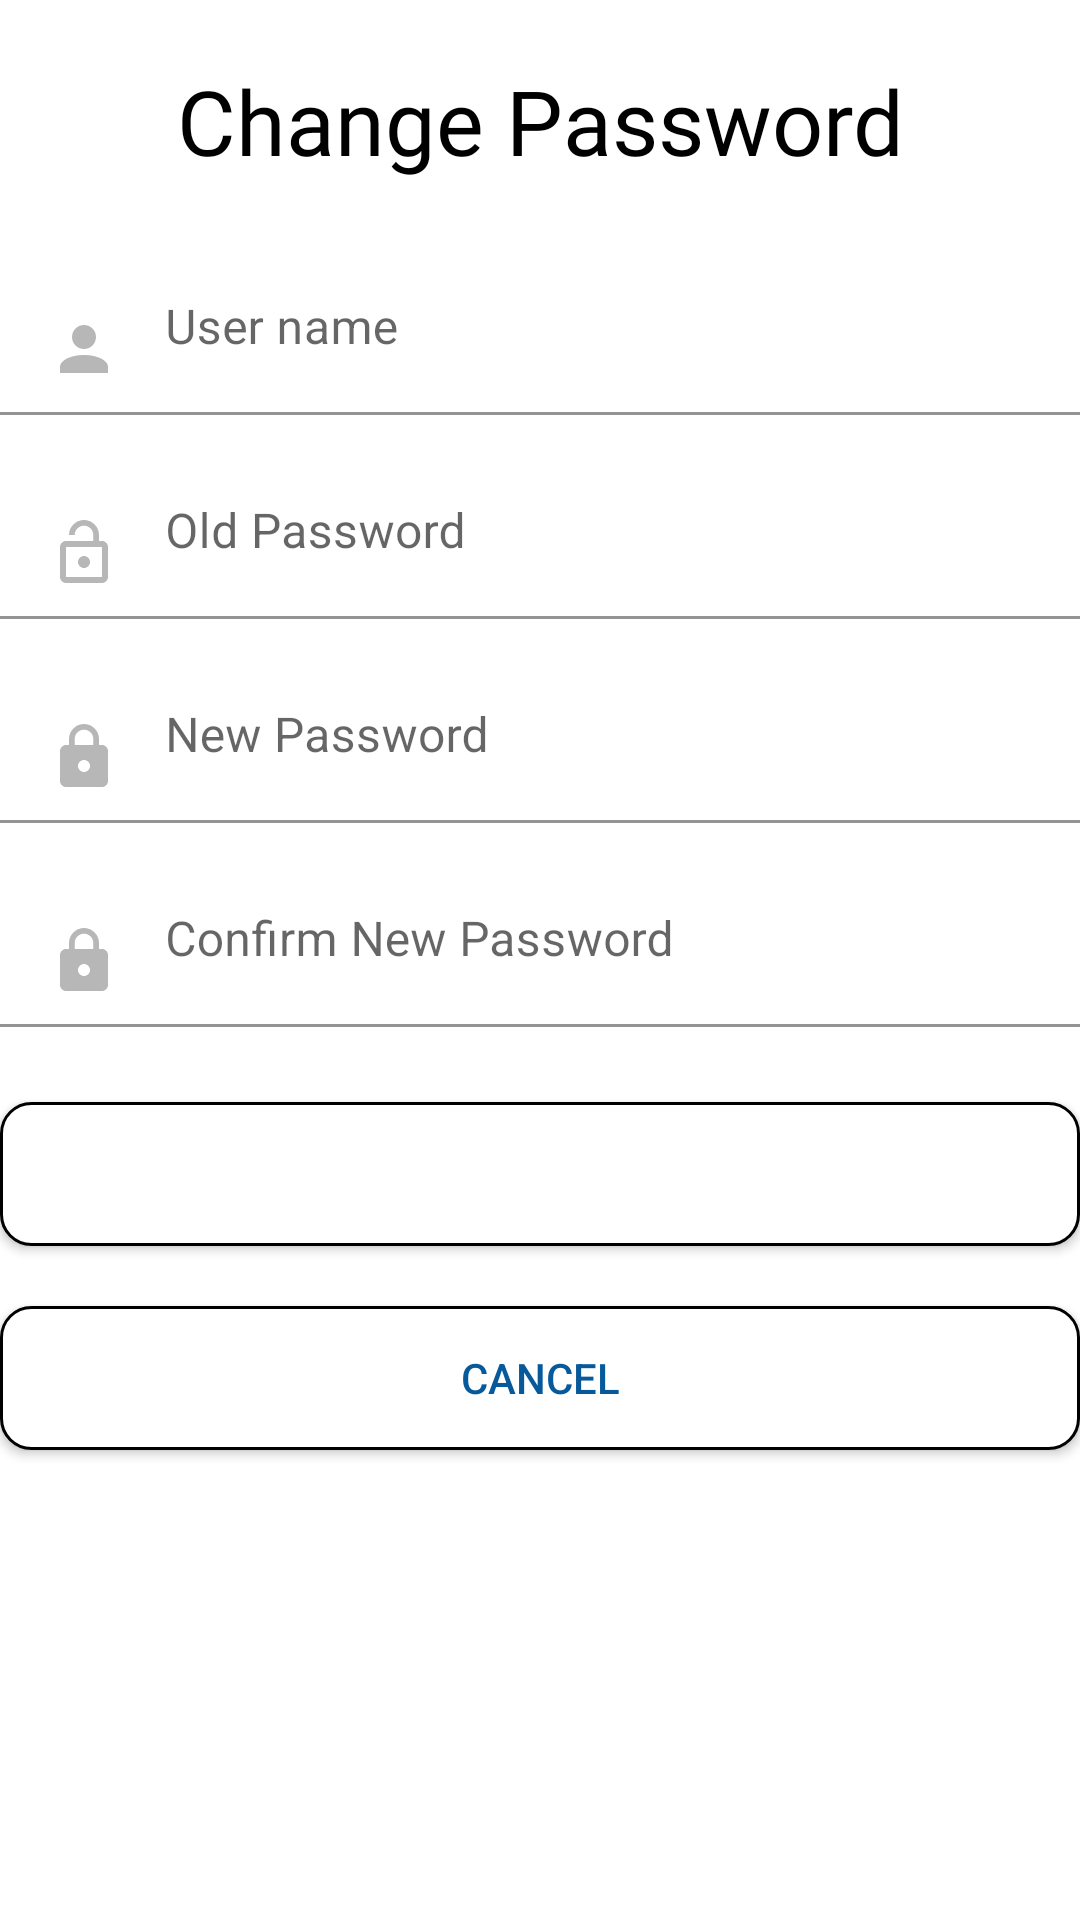

The Android layout XML behind this screen, and the referenced resources:
<!-- AndroidManifest.xml: application theme Theme.TroTot -->
<!-- res/layout/fragment_reset_password.xml -->
<?xml version="1.0" encoding="utf-8"?>
<LinearLayout xmlns:android="http://schemas.android.com/apk/res/android"
    xmlns:tools="http://schemas.android.com/tools"
    android:layout_width="match_parent"
    android:layout_height="match_parent"
    xmlns:app="http://schemas.android.com/apk/res-auto"
    android:orientation="vertical"
    tools:context=".Fragment.ResetPasswordFragment">
    <TextView
        android:layout_width="match_parent"
        android:layout_height="wrap_content"
        android:text="Change Password"
        android:gravity="center_horizontal"
        android:textSize="30dp"
        android:fontFamily="@font/quicksand"
        android:textColor="@color/black"
        android:layout_marginBottom="20dp"
        android:layout_marginTop="20dp"
        />

    <com.google.android.material.textfield.TextInputLayout
        app:boxBackgroundColor="@null"
        app:boxBackgroundMode="filled"
        android:layout_width="match_parent"
        android:layout_height="wrap_content"
        android:layout_marginBottom="10dp"
        android:hint="User name">

        <com.google.android.material.textfield.TextInputEditText
            android:id="@+id/profile_reset_userName"
            android:layout_width="match_parent"
            android:layout_height="wrap_content"
            android:drawableLeft="@drawable/ic_profile"
            android:drawablePadding="15dp"
            android:enabled="false" />

    </com.google.android.material.textfield.TextInputLayout>

    <com.google.android.material.textfield.TextInputLayout
        app:boxBackgroundColor="@null"
        app:boxBackgroundMode="filled"
        android:layout_width="match_parent"
        android:layout_height="wrap_content"
        android:layout_marginBottom="10dp"
        android:hint="Old Password">

        <com.google.android.material.textfield.TextInputEditText
            android:id="@+id/profile_reset_oldPass"
            android:layout_width="match_parent"
            android:layout_height="wrap_content"
            android:layout_alignParentLeft="true"
            android:layout_alignParentTop="true"
            android:inputType="textPassword"
            android:drawableLeft="@drawable/ic_old_password"
            android:drawablePadding="15dp"
            tools:ignore="TouchTargetSizeCheck" />

    </com.google.android.material.textfield.TextInputLayout>


    <com.google.android.material.textfield.TextInputLayout
        app:boxBackgroundColor="@null"
        app:boxBackgroundMode="filled"
        android:layout_width="match_parent"
        android:layout_height="wrap_content"
        android:layout_marginBottom="10dp"
        android:hint="New Password">

        <com.google.android.material.textfield.TextInputEditText
            android:id="@+id/profile_reset_newPass"
            android:layout_width="match_parent"
            android:layout_height="wrap_content"
            android:layout_alignParentLeft="true"
            android:layout_alignParentTop="true"
            android:inputType="textPassword"
            android:drawableLeft="@drawable/ic_new_pass"
            android:drawablePadding="15dp" />

    </com.google.android.material.textfield.TextInputLayout>


    <com.google.android.material.textfield.TextInputLayout
        app:boxBackgroundColor="@null"
        app:boxBackgroundMode="filled"
        app:hintTextColor="@color/primary"
        android:layout_width="match_parent"
        android:layout_height="wrap_content"
        android:layout_marginBottom="15dp"
        android:hint="Confirm New Password"
        android:singleLine="true">

        <com.google.android.material.textfield.TextInputEditText
            android:id="@+id/profile_reset_confirmPass"
            android:layout_width="match_parent"
            android:layout_height="wrap_content"
            android:layout_alignParentLeft="true"
            android:layout_alignParentTop="true"
            android:drawableLeft="@drawable/ic_new_pass"
            android:drawablePadding="15dp"
            android:inputType="textPassword"
            tools:ignore="TouchTargetSizeCheck" />
    </com.google.android.material.textfield.TextInputLayout>

    <Button
        android:id="@+id/profile_reset_btnConfirm"
        android:layout_width="match_parent"
        android:layout_height="wrap_content"
        android:layout_alignParentLeft="true"
        android:layout_alignParentTop="true"
        android:layout_marginTop="10dp"
        android:layout_marginBottom="20dp"
        android:background="@drawable/custom_input"
        android:text="Change Password"
        android:textColor="@color/white"
        tools:ignore="TouchTargetSizeCheck" />


    <Button
        android:id="@+id/profile_reset_btnCancel"
        android:layout_width="match_parent"
        android:layout_height="wrap_content"
        android:layout_alignParentLeft="true"
        android:layout_alignParentTop="true"
        android:background="@drawable/custom_input"
        android:text="Cancel"
        android:textColor="@color/primary"
        android:theme="@style/Theme.ButtonColor"
        tools:ignore="TouchTargetSizeCheck" />

</LinearLayout>
<!-- resources referenced by this layout -->
<resources>
  <color name="black">#FF000000</color>
  <color name="primary">#06599A</color>
  <color name="white">#FFFFFFFF</color>
  <!-- drawable custom_input (drawable) -->
  <?xml version="1.0" encoding="utf-8"?>
  <selector xmlns:android="http://schemas.android.com/apk/res/android">
      <item android:state_enabled="true" android:state_focused="true">
          <shape android:shape="rectangle">
              <solid android:color="@color/white"/>
              <corners android:radius="10dp"/>
              <stroke android:color="@color/design_default_color_primary" android:width="1dp"/>
          </shape>
      </item>
  
      <item android:state_enabled="true" >
          <shape android:shape="rectangle">
              <solid android:color="@color/white"/>
              <corners android:radius="10dp"/>
              <stroke android:color="@color/black" android:width="1dp"/>
          </shape>
      </item>
  
  </selector>
  <!-- drawable ic_new_pass (drawable) -->
  <vector android:height="24dp" android:tint="#B7B7B7"
      android:viewportHeight="24" android:viewportWidth="24"
      android:width="24dp" xmlns:android="http://schemas.android.com/apk/res/android">
      <path android:fillColor="@android:color/white" android:pathData="M18,8h-1L17,6c0,-2.76 -2.24,-5 -5,-5S7,3.24 7,6v2L6,8c-1.1,0 -2,0.9 -2,2v10c0,1.1 0.9,2 2,2h12c1.1,0 2,-0.9 2,-2L20,10c0,-1.1 -0.9,-2 -2,-2zM12,17c-1.1,0 -2,-0.9 -2,-2s0.9,-2 2,-2 2,0.9 2,2 -0.9,2 -2,2zM15.1,8L8.9,8L8.9,6c0,-1.71 1.39,-3.1 3.1,-3.1 1.71,0 3.1,1.39 3.1,3.1v2z"/>
  </vector>
  <!-- drawable ic_old_password (drawable) -->
  <vector android:height="24dp" android:tint="#B7B7B7"
      android:viewportHeight="24" android:viewportWidth="24"
      android:width="24dp" xmlns:android="http://schemas.android.com/apk/res/android">
      <path android:fillColor="@android:color/white" android:pathData="M12,17c1.1,0 2,-0.9 2,-2s-0.9,-2 -2,-2 -2,0.9 -2,2 0.9,2 2,2zM18,8h-1L17,6c0,-2.76 -2.24,-5 -5,-5S7,3.24 7,6h1.9c0,-1.71 1.39,-3.1 3.1,-3.1 1.71,0 3.1,1.39 3.1,3.1v2L6,8c-1.1,0 -2,0.9 -2,2v10c0,1.1 0.9,2 2,2h12c1.1,0 2,-0.9 2,-2L20,10c0,-1.1 -0.9,-2 -2,-2zM18,20L6,20L6,10h12v10z"/>
  </vector>
  <!-- drawable ic_profile (drawable) -->
  <vector xmlns:android="http://schemas.android.com/apk/res/android"
      android:width="24dp"
      android:height="24dp"
      android:viewportWidth="24"
      android:viewportHeight="24">
    <path
        android:pathData="M12,4C13.061,4 14.078,4.421 14.828,5.172C15.579,5.922 16,6.939 16,8C16,9.061 15.579,10.078 14.828,10.828C14.078,11.579 13.061,12 12,12C10.939,12 9.922,11.579 9.172,10.828C8.421,10.078 8,9.061 8,8C8,6.939 8.421,5.922 9.172,5.172C9.922,4.421 10.939,4 12,4M12,14C16.42,14 20,15.79 20,18V20H4V18C4,15.79 7.58,14 12,14Z"
        android:fillColor="#B7B7B7"/>
  </vector>
  <style name="Theme.ButtonColor" parent="Theme.AppCompat.DayNight">
          <item name="android:textColor">#1C9FE2</item>
          <item name="android:background">#FFFFFF</item>
      </style>
  <style name="Theme.TroTot" parent="Theme.MaterialComponents.DayNight.NoActionBar">
          
          <item name="colorPrimary">@color/primary</item>
          <item name="colorPrimaryVariant">@color/primary</item>
          <item name="colorOnPrimary">@color/white</item>
          
          <item name="colorSecondary">@color/teal_200</item>
          <item name="colorSecondaryVariant">@color/teal_700</item>
          <item name="colorOnSecondary">@color/black</item>
          
          <item name="android:statusBarColor" tools:targetApi="l">@color/primary</item>
          
          <item name="windowActionBar">false</item>
      </style>
  <color name="teal_200">#FF03DAC5</color>
  <color name="teal_700">#FF018786</color>
</resources>
